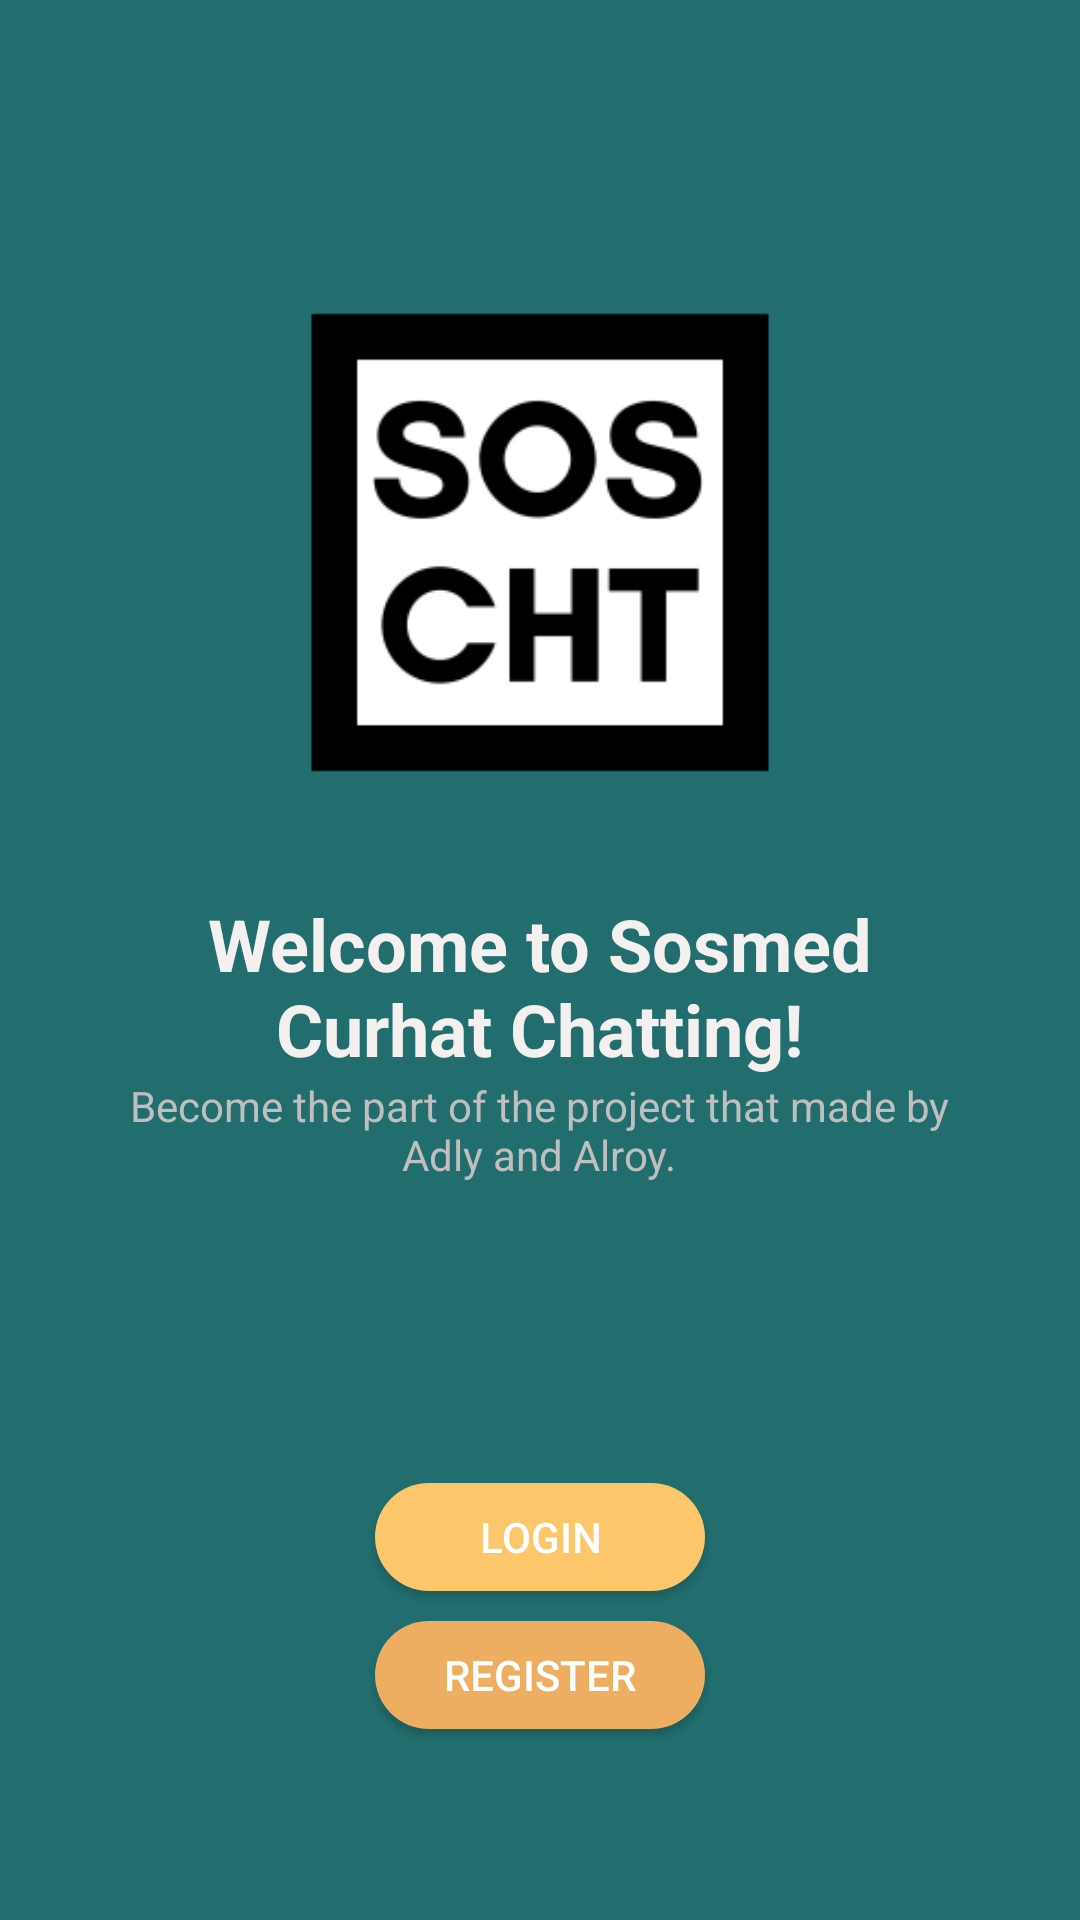

Layout XML and referenced resources for this Android screen:
<!-- AndroidManifest.xml: application theme Theme.SmMobileChat -->
<!-- res/layout/activity_start.xml -->
<?xml version="1.0" encoding="utf-8"?>
<LinearLayout xmlns:android="http://schemas.android.com/apk/res/android"
    xmlns:app="http://schemas.android.com/apk/res-auto"
    xmlns:tools="http://schemas.android.com/tools"
    android:layout_width="match_parent"
    android:gravity="center"
    android:orientation="vertical"
    android:background="@color/colorAccent"
    android:layout_height="match_parent"
    tools:context=".StartActivity">

    <ImageView
        android:id="@+id/imageView2"
        android:layout_width="match_parent"
        android:layout_height="235dp"
        app:srcCompat="@mipmap/img_logo_sosmed" />

    <TextView
        android:id="@+id/textView2"
        android:layout_width="279dp"
        android:layout_height="wrap_content"
        android:text="Welcome to Sosmed Curhat Chatting!"
        android:textAlignment="center"
        android:textColor="#F4F0F0"
        android:textSize="24sp"
        android:textStyle="bold" />

    <TextView
        android:id="@+id/textView3"
        android:layout_width="279dp"
        android:layout_height="wrap_content"
        android:text="Become the part of the project that made by Adly and Alroy."
        android:textAlignment="center"
        android:textColor="#BFBFBF" />

    <androidx.appcompat.widget.AppCompatButton
        android:id="@+id/login"
        android:layout_width="110dp"
        android:layout_height="36dp"
        android:layout_marginTop="100dp"
        android:background="@drawable/custom_button_orange_light"
        android:text="Login"
        android:textColor="@color/white" />

    <androidx.appcompat.widget.AppCompatButton
        android:id="@+id/register"
        android:layout_width="110dp"
        android:layout_height="36dp"
        android:layout_marginTop="10dp"
        android:background="@drawable/custom_button_orange_dark"
        android:text="register"
        android:textColor="@color/white" />

</LinearLayout>
<!-- resources referenced by this layout -->
<resources>
  <color name="colorAccent">#226e6e</color>
  <color name="white">#FFFFFFFF</color>
  <!-- drawable custom_button_orange_dark (drawable) -->
  <?xml version="1.0" encoding="utf-8"?>
  <shape xmlns:android="http://schemas.android.com/apk/res/android" android:shape="rectangle">
  
      <solid android:color="@color/orange_dark" android:width="10dp"/>
  
      <corners android:radius="20dp"/>
  
      <size android:height="70dp"/>
  
  </shape>
  <!-- drawable custom_button_orange_light (drawable) -->
  <?xml version="1.0" encoding="utf-8"?>
  <shape xmlns:android="http://schemas.android.com/apk/res/android" android:shape="rectangle">
  
      <solid android:color="@color/orange_light" android:width="10dp"/>
  
      <corners android:radius="20dp"/>
  
      <size android:height="70dp"/>
  
  </shape>
  <!-- mipmap img_logo_sosmed: png bitmap (mipmap-mdpi, 2368 bytes) -->
  <style name="Theme.SmMobileChat" parent="Theme.MaterialComponents.DayNight.NoActionBar">
          
          <item name="colorPrimary">@color/purple_500</item>
          <item name="colorPrimaryVariant">@color/purple_700</item>
          <item name="colorOnPrimary">@color/white</item>
          
          <item name="colorSecondary">@color/teal_200</item>
          <item name="colorSecondaryVariant">@color/teal_700</item>
          <item name="colorOnSecondary">@color/black</item>
          
          <item name="android:statusBarColor" tools:targetApi="l">?attr/colorPrimaryVariant</item>
          
      </style>
  <color name="orange_dark">#edae61</color>
  <color name="orange_light">#fcc76b</color>
  <color name="purple_500">#FF6200EE</color>
  <color name="purple_700">#FF3700B3</color>
  <color name="teal_200">#FF03DAC5</color>
  <color name="teal_700">#FF018786</color>
  <color name="black">#FF000000</color>
</resources>
